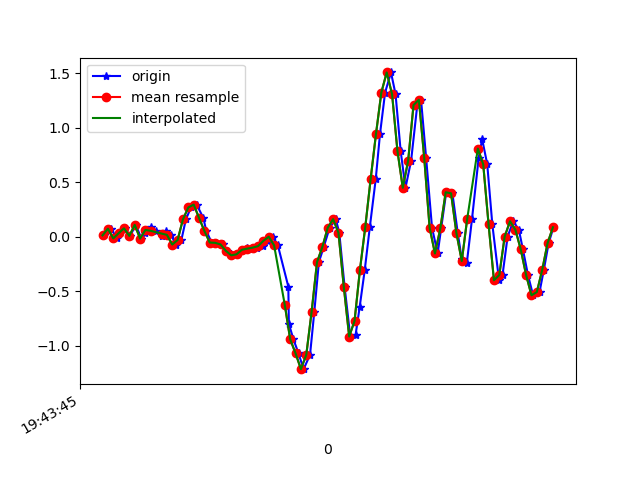

The file beside this chart, header and first rows:
1617738225605, 433862305163526, 0.01413065, -0.10926705, 0.02819679
1617738225632, 433862324180566, 0.07522, 0.06178, -0.003568
1617738225654, 433862343222390, -0.01397, -0.09461, 0.01964
1617738225665, 433862362239446, 0.03368, -0.02497, -0.01823
1617738225684, 433862381281270, 0.07888, 0.09232, -0.002346
1617738225703, 433862400297030, 0.009244, -0.1435, 0.003762
1617738225724, 433862419338758, 0.1106, 0.1803, -0.003568
1617738225745, 433862438380486, -0.01519, -0.2107, 0.03919
1617738225760, 433862457397382, 0.03734, -0.2168, 0.006206
1617738225779, 433862476439078, 0.0911, 0.01168, -0.002346
1617738225798, 433862495456006, 0.05567, -0.1985, 0.02453
1617738225820, 433862514501094, 0.004357, -0.05918, -0.02189
1617738225836, 433862533518246, 0.05689, 0.02146, 0.01354
1617738225855, 433862552560166, 0.01902, -0.2705, 0.004984
1617738225874, 433862571577286, -0.07017, 0.1241, -0.03655
1617738225894, 433862590619206, -0.02863, 0.1522, 0.01109
1617738225911, 433862609635974, 0.162, -0.1142, -0.06954
1617738225930, 433862628677862, 0.2707, 0.4454, -0.116
1617738225951, 433862647695014, 0.2964, 0.5053, -0.127
1617738225976, 433862666736902, 0.1742, 0.118, -0.1025
1617738225987, 433862685754022, 0.05445, 0.05689, -0.08054
1617738226007, 433862704796038, -0.05184, -0.001755, -0.06221
1617738226025, 433862723813190, -0.05429, -0.05673, -0.04266
1617738226050, 433862742855110, -0.06895, -0.07384, -0.03045
1617738226064, 433862761872262, -0.1276, -0.08117, -0.006012
1617738226083, 433862780914182, -0.1691, -0.06406, 0.01598
1617738226102, 433862799930694, -0.1594, -0.01642, 0.02087
1617738226125, 433862818972614, -0.1178, 0.05689, 0.01964
1617738226140, 433862837989702, -0.1056, 0.1302, 0.02087
1617738226159, 433862857031622, -0.1093, 0.2218, 0.02331
1617738226178, 433862876048710, -0.09827, 0.3709, 0.0282
1617738226199, 433862895065862, -0.08483, 0.5957, 0.01598
1617738226216, 433862914103430, -0.03596, 0.9048, -0.007233
1617738226235, 433862933120390, 0.001913, 1.275, -0.05855
1617738226254, 433862952162118, -0.0775, 1.775, -0.1038
1617738226293, 433862971179078, -0.4562, 2.295, -0.1062
1617738226295, 433862990220806, -0.7971, 2.652, -0.1392
1617738226312, 433863009200006, -0.94, 2.972, -0.1355
1617738226331, 433863028240646, -1.068, 3.308, -0.1575
1617738226350, 433863047281350, -1.214, 3.573, -0.1661
1617738226374, 433863066297158, -1.082, 3.606, -0.1673
1617738226390, 433863085337798, -0.6847, 3.558, -0.04144
1617738226407, 433863104383110, -0.2314, 3.457, 0.01109
1617738226425, 433863123424582, -0.09216, 3.362, -0.07809
1617738226447, 433863142441158, 0.08377, 3.006, -0.2296
1617738226470, 433863161482630, 0.1632, 2.554, -0.2491
1617738226483, 433863180625707, 0.03857, 2.057, -0.243
1617738226503, 433863199667179, -0.4587, 1.575, -0.1783
1617738226524, 433863218722475, -0.9144, 1.061, -0.08298
1617738226544, 433863237739499, -0.8973, 0.6042, -0.02678
1617738226559, 433863256781291, -0.6456, 0.2927, -0.01334
1617738226578, 433863275798251, -0.3047, 0.02024, -0.03411
1617738226597, 433863294840043, 0.08988, -0.2742, -0.007233
1617738226619, 433863313887211, 0.5297, -0.5772, 0.04164
1617738226635, 433863332904299, 0.9451, -0.8313, 0.1101
1617738226654, 433863351946091, 1.325, -1.173, 0.1675
1617738226676, 433863370988011, 1.51, -1.563, 0.2542
1617738226693, 433863390005099, 1.309, -1.9, 0.3654
1617738226712, 433863409041387, 0.7899, -2.253, 0.413
1617738226730, 433863428083179, 0.4503, -2.731, 0.4057
1617738226751, 433863447100139, 0.6995, -3.089, 0.3739
... 28 more rows
